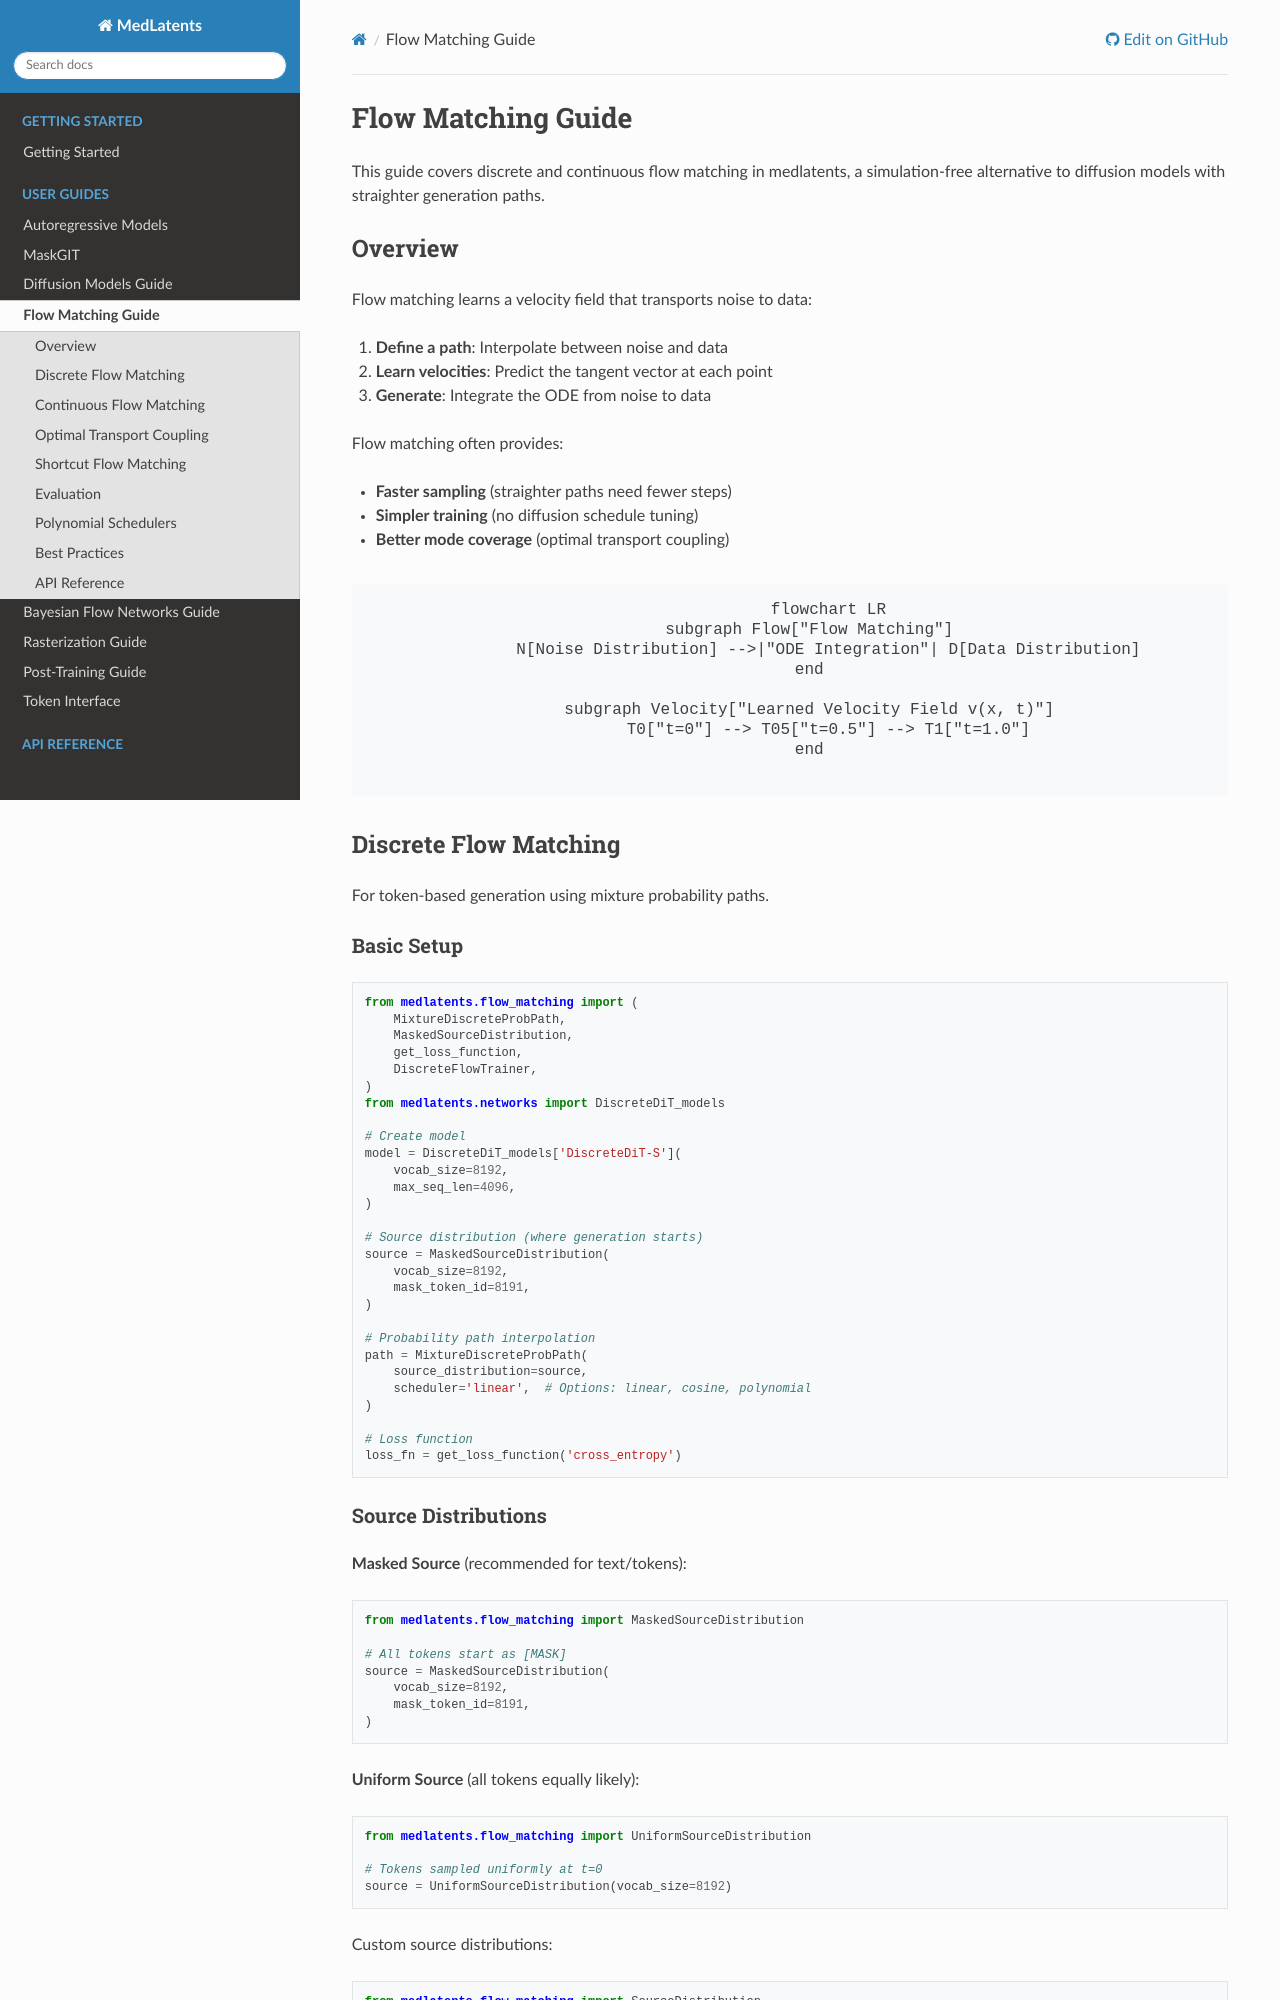

repository: liamchalcroft/medlatents · page: guides/flow_matching.html · generator: sphinx

Flow Matching Guide
===================

This guide covers discrete and continuous flow matching in medlatents,
a simulation-free alternative to diffusion models with straighter generation paths.

Overview
--------

Flow matching learns a velocity field that transports noise to data:

1. **Define a path**: Interpolate between noise and data
2. **Learn velocities**: Predict the tangent vector at each point
3. **Generate**: Integrate the ODE from noise to data

Flow matching often provides:

- **Faster sampling** (straighter paths need fewer steps)
- **Simpler training** (no diffusion schedule tuning)
- **Better mode coverage** (optimal transport coupling)

.. mermaid::

   flowchart LR
       subgraph Flow["Flow Matching"]
           N[Noise Distribution] -->|"ODE Integration"| D[Data Distribution]
       end

       subgraph Velocity["Learned Velocity Field v(x, t)"]
           T0["t=0"] --> T05["t=0.5"] --> T1["t=1.0"]
       end

Discrete Flow Matching
----------------------

For token-based generation using mixture probability paths.

Basic Setup
^^^^^^^^^^^

.. code-block:: python

   from medlatents.flow_matching import (
       MixtureDiscreteProbPath,
       MaskedSourceDistribution,
       get_loss_function,
       DiscreteFlowTrainer,
   )
   from medlatents.networks import DiscreteDiT_models

   # Create model
   model = DiscreteDiT_models['DiscreteDiT-S'](
       vocab_size=8192,
       max_seq_len=4096,
   )

   # Source distribution (where generation starts)
   source = MaskedSourceDistribution(
       vocab_size=8192,
       mask_token_id=8191,
   )

   # Probability path interpolation
   path = MixtureDiscreteProbPath(
       source_distribution=source,
       scheduler='linear',  # Options: linear, cosine, polynomial
   )

   # Loss function
   loss_fn = get_loss_function('cross_entropy')
